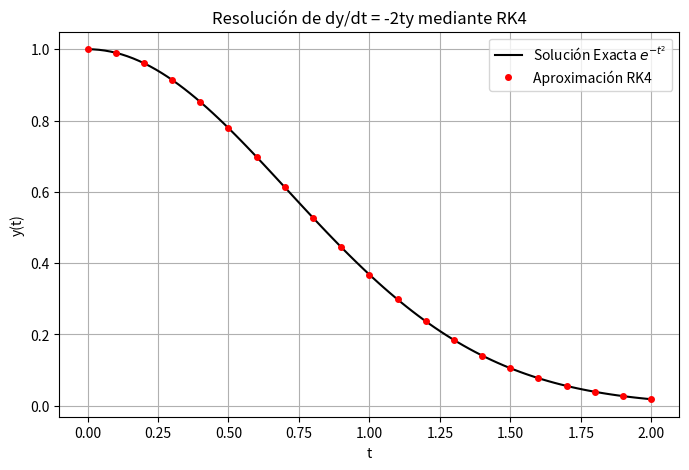

Recreate this plot in Python.
import numpy as np
import matplotlib.pyplot as plt

def rk4(f, x0, y0, x_end, h):
    """
    f: función matemática de la EDO
    t0: valor inicial de la variable independiente
    y0: valor inicial de la variable dependiente
    t_end: valor final de la variable independiente
    h: tamaño del paso de integración

    Devuelve:
    t: array de numpy con los valores de la variable independiente
    y: array de numpy con los valores calculados de la solución
    """

    N = int(np.ceil((x_end - x0) / h))

    x = np.linspace(x0, x_end, N + 1)
    y = np.zeros(N + 1)

    y[0] = y0

    for n in range(N):
        k1 = f(x[n], y[n])
        k2 = f(x[n] + h/2, y[n] + h * k1 / 2)
        k3 = f(x[n] + h/2, y[n] + h * k2 / 2)
        k4 = f(x[n] + h, y[n] + h * k3)

        y[n+1] = y[n] + (h / 6) * (k1 + 2*k2 + 2*k3 + k4)
    
    return x, y


# 1. Definir la función de la EDO
def ecuacion_diferencial(x, y):
    return -2 * x * y

# 2. Configurar los parámetros de integración
x_inicial = 0.0
y_inicial = 1.0
x_final = 2.0
paso_h = 0.1

# 3. Llamar a la función RK4
x_aprox, y_aprox = rk4(ecuacion_diferencial, x_inicial, y_inicial, x_final, paso_h)

# 4. Calcular la solución exacta para comparar
x_exacta = np.linspace(x_inicial, x_final, 100)
y_exacta = np.exp(-x_exacta**2)

# 5. Visualizar los resultados
plt.figure(figsize=(8, 5))
plt.plot(x_exacta, y_exacta, 'k-', label='Solución Exacta $e^{-t^2}$')
plt.plot(x_aprox, y_aprox, 'ro', markersize=4, label='Aproximación RK4')
plt.title("Resolución de dy/dt = -2ty mediante RK4")
plt.xlabel("t")
plt.ylabel("y(t)")
plt.legend()
plt.grid(True)
plt.show()
